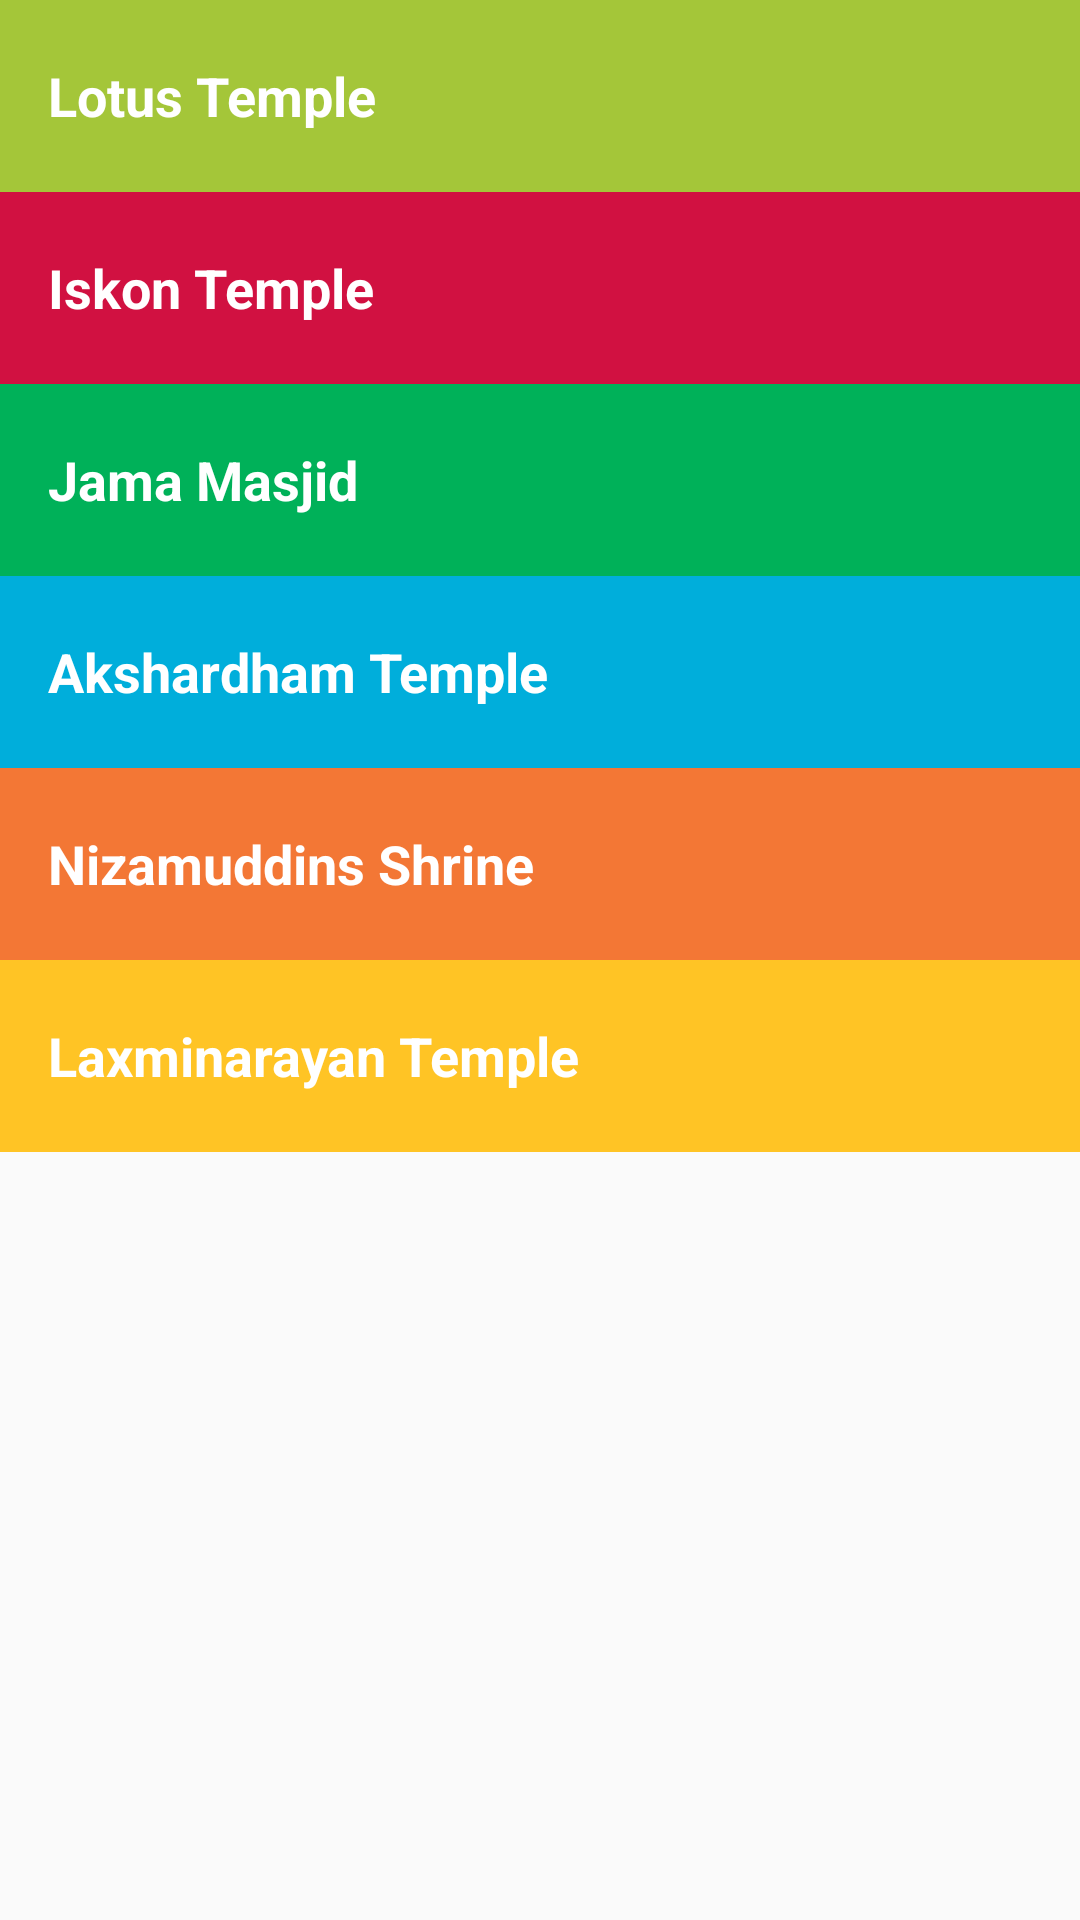

Produce the Android XML layout that renders to this screen, including the resource entries it uses.
<!-- AndroidManifest.xml: application theme AppTheme -->
<!-- res/layout/activity_worship.xml -->
<?xml version="1.0" encoding="utf-8"?>
<ScrollView
    xmlns:android="http://schemas.android.com/apk/res/android"
    android:layout_width="match_parent"
    android:layout_height="match_parent"
    android:fillViewport="true">
    <LinearLayout
        xmlns:android="http://schemas.android.com/apk/res/android"
        xmlns:app="http://schemas.android.com/apk/res-auto"
        xmlns:tools="http://schemas.android.com/tools"
        android:layout_width="match_parent"
        android:layout_height="match_parent"
        tools:context="com.devarshi2.android.delhiguide.Worship"
        android:orientation="vertical">
        <TextView
            android:id="@+id/temple1"
            style="@style/CategoryStyle"
            android:background="#a4c639"
            android:text="Lotus Temple"  />
        <TextView
            android:id="@+id/temple2"
            style="@style/CategoryStyle"
            android:background="#d11141"
            android:text="Iskon Temple"  />
        <TextView
            android:id="@+id/masjid"
            style="@style/CategoryStyle"
            android:background="#00b159"
            android:text="Jama Masjid"  />
        <TextView
            android:id="@+id/temple3"
            style="@style/CategoryStyle"
            android:background="#00aedb"
            android:text="Akshardham Temple"  />


        <TextView
            android:id="@+id/shrine"
            style="@style/CategoryStyle"
            android:background="#f37735"
            android:text="Nizamuddins Shrine"  />
        <TextView
            android:id="@+id/temple4"
            style="@style/CategoryStyle"
            android:background="#ffc425"
            android:text="Laxminarayan Temple"  />
    </LinearLayout>
</ScrollView>
<!-- resources referenced by this layout -->
<resources>
  <style name="CategoryStyle">
          <item name="android:layout_width">match_parent</item>
          <item name="android:layout_height">64dp</item>
          <item name="android:gravity">center_vertical</item>
          <item name="android:padding">16dp</item>
          <item name="android:textColor">@android:color/white</item>
          <item name="android:textStyle">bold</item>
          <item name="android:textAppearance">?android:textAppearanceMedium</item>
      </style>
  <style name="AppTheme" parent="Theme.AppCompat.Light.DarkActionBar">
          <item name="colorPrimary">@color/primary_color</item>
          <item name="colorPrimaryDark">@color/primary_dark_color</item>
      </style>
  <color name="primary_color">#4A312A</color>
  <color name="primary_dark_color">#2F1D1A</color>
</resources>
